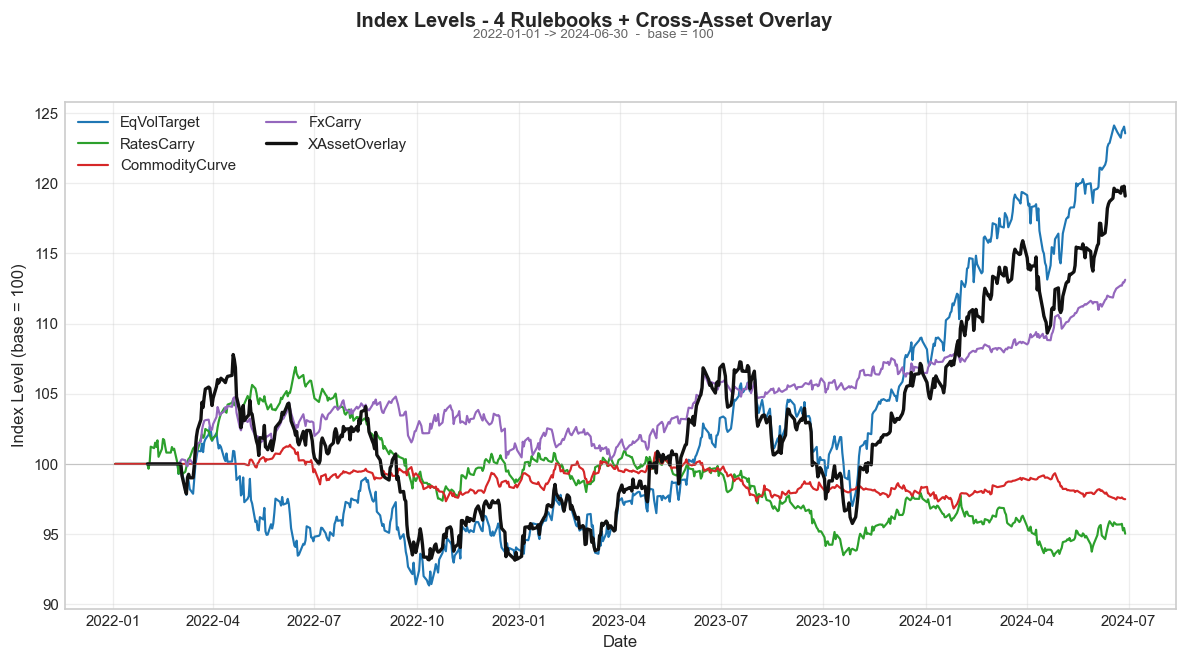

The file beside this chart, header and first rows:
, EqVolTarget, RatesCarry, CommodityCurve, FxCarry, XAssetOverlay
2022-01-03, 100.0, 100.0, 100.0, , 
2022-01-04, 100.0, 100.0, 100.0, , 
2022-01-05, 100.0, 100.0, 100.0, , 
2022-01-06, 100.0, 100.0, 100.0, , 
2022-01-07, 100.0, 100.0, 100.0, , 
2022-01-10, 100.0, 100.0, 100.0, , 
2022-01-11, 100.0, 100.0, 100.0, , 
2022-01-12, 100.0, 100.0, 100.0, , 
2022-01-13, 100.0, 100.0, 100.0, , 
2022-01-14, 100.0, 100.0, 100.0, , 
2022-01-18, 100.0, 100.0, 100.0, , 
2022-01-19, 100.0, 100.0, 100.0, , 
2022-01-20, 100.0, 100.0, 100.0, , 
2022-01-21, 100.0, 100.0, 100.0, , 
2022-01-24, 100.0, 100.0, 100.0, , 
2022-01-25, 100.0, 100.0, 100.0, , 
2022-01-26, 100.0, 100.0, 100.0, , 
2022-01-27, 100.0, 100.0, 100.0, , 
2022-01-28, 100.0, 100.0, 100.0, , 
2022-01-31, 100.0, 100.0, 100.0, , 
2022-02-01, 100.0, 100.0, 100.0, 100.0, 100.0
2022-02-02, 100.0, 99.66, 100.0, 100.0, 100.0
2022-02-03, 100.0, 100.1, 100.0, 100.0, 100.0
2022-02-04, 100.0, 101.2, 100.0, 100.0, 100.0
2022-02-07, 100.0, 101.1, 100.0, 100.0, 100.0
2022-02-08, 100.0, 101.5, 100.0, 100.0, 100.0
2022-02-09, 100.0, 101.2, 100.0, 100.0, 100.0
2022-02-10, 100.0, 101.7, 100.0, 100.0, 100.0
2022-02-11, 100.0, 100.5, 100.0, 100.0, 100.0
2022-02-14, 100.0, 101.1, 100.0, 100.0, 100.0
2022-02-15, 100.0, 101.8, 100.0, 100.0, 100.0
2022-02-16, 100.0, 101.7, 100.0, 100.0, 100.0
2022-02-17, 100.0, 101.2, 100.0, 100.0, 100.0
2022-02-18, 100.0, 100.8, 100.0, 100.0, 100.0
2022-02-22, 100.0, 100.8, 100.0, 100.0, 100.0
2022-02-23, 100.0, 101.2, 100.0, 100.0, 100.0
2022-02-24, 100.0, 101, 100.0, 100.0, 100.0
2022-02-25, 100.0, 101.1, 100.0, 100.0, 100.0
2022-02-28, 99.99, 100, 100.0, 100.0, 100.0
2022-03-01, 99.29, 99.3, 100.0, 100.0, 100.0
2022-03-02, 100.1, 100, 100.0, 100.0, 100.0
2022-03-03, 99.89, 99.95, 100.0, 100.3, 99.98
2022-03-04, 99.51, 99.26, 100.0, 100.3, 99.18
2022-03-07, 98.15, 99.44, 100.0, 100.3, 98.14
2022-03-08, 97.8, 99.79, 100.0, 99.93, 97.87
2022-03-09, 98.99, 100.2, 100.0, 99.84, 99.03
2022-03-10, 98.79, 100.4, 100.0, 100.2, 99.26
2022-03-11, 98.21, 100.4, 100.0, 100.3, 99.01
2022-03-14, 97.87, 101.1, 100.0, 100, 99.01
2022-03-15, 98.85, 101.2, 100.0, 99.99, 99.83
2022-03-16, 99.85, 101.3, 100.0, 100.4, 101
2022-03-17, 100.4, 101.3, 100.0, 100.9, 101.9
2022-03-18, 100.9, 101, 100.0, 101.4, 102.4
2022-03-21, 100.9, 101.8, 100.0, 101.6, 103.2
2022-03-22, 101.4, 102.1, 100.0, 102.4, 104.4
2022-03-23, 100.8, 101.9, 100.0, 102.8, 104
2022-03-24, 101.5, 102, 100.0, 103.1, 104.8
2022-03-25, 101.8, 102.5, 100.0, 103.1, 105.3
2022-03-28, 102.1, 102.3, 100.0, 103.2, 105.5
2022-03-29, 102.7, 102.1, 100.0, 102.7, 105.4
... 567 more rows
